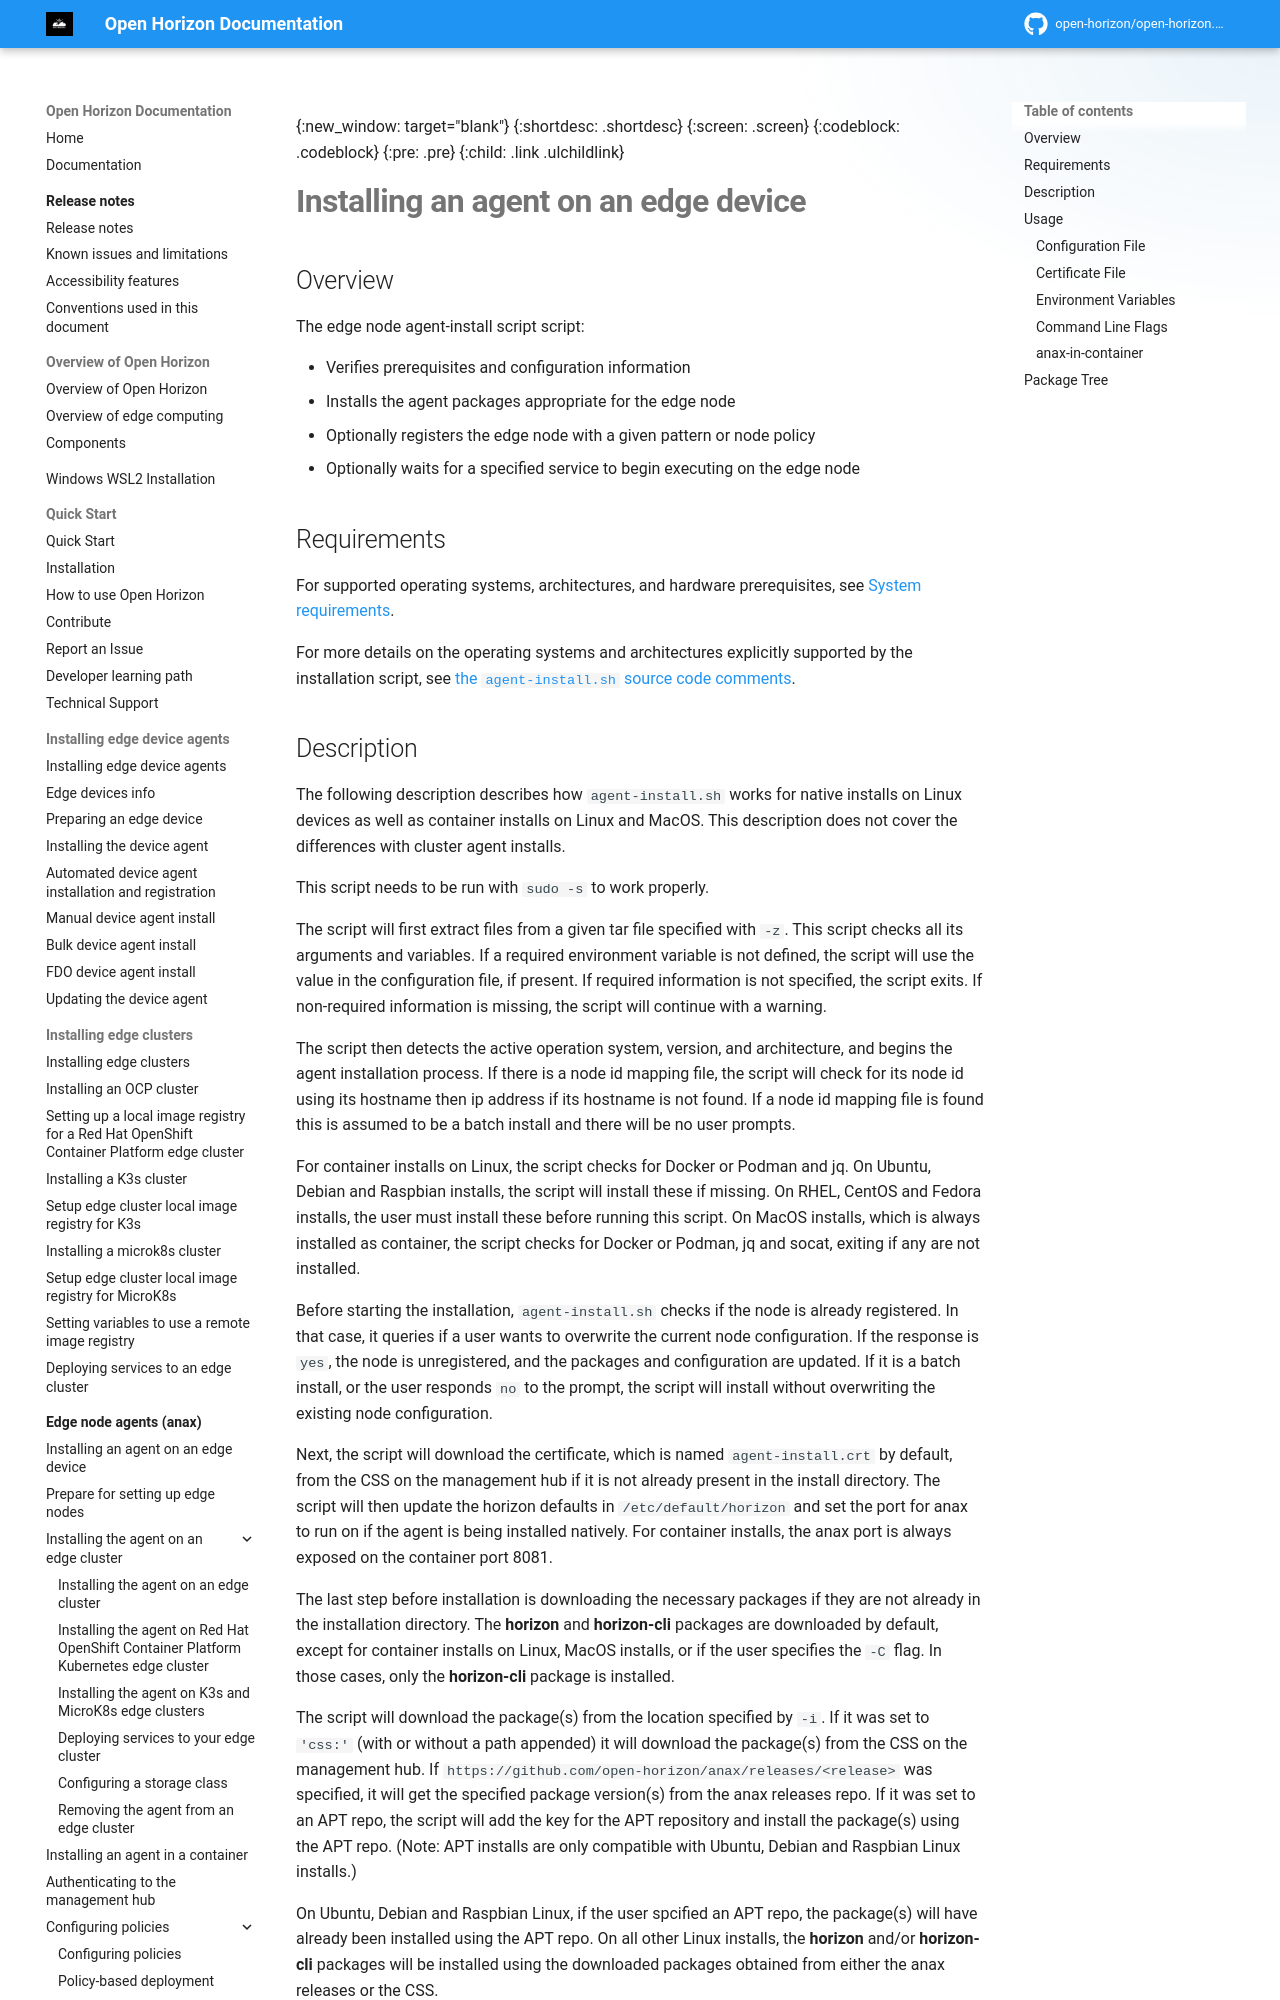

repository: open-horizon/open-horizon.github.io · page: anax/overview/index.html · generator: mkdocs

---
copyright: Contributors to the Open Horizon project
years: 2019 - 2026
lastupdated: 2026-10-22
title: Installing an agent on an edge device
description: Instructions and flags used by the agent-install script
parent: Edge node agents (anax)
nav_order: 1
---

{:new_window: target="blank"}
{:shortdesc: .shortdesc}
{:screen: .screen}
{:codeblock: .codeblock}
{:pre: .pre}
{:child: .link .ulchildlink}
{:childlinks: .ullinks}

# Installing an agent on an edge device

## Overview

The edge node agent-install script script:

- Verifies prerequisites and configuration information
- Installs the agent packages appropriate for the edge node
- Optionally registers the edge node with a given pattern or node policy
- Optionally waits for a specified service to begin executing on the edge node

## Requirements

For supported operating systems, architectures, and hardware prerequisites, see [System requirements](../../hub/requirements.md).

For more details on the operating systems and architectures explicitly supported by the installation script, see [the `agent-install.sh` source code comments](https://raw.githubusercontent.com/open-horizon/anax/refs/heads/master/agent-install/agent-install.sh).
